Image classification data set "processed_dataset" (sudishna29/breed_recognition on GitHub). Class labels (5): Gir, Jaffarabadi, Murrah, Red Sindhi, Sahiwal.

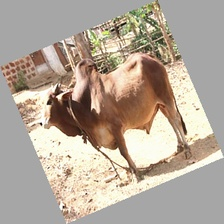
Label: Sahiwal

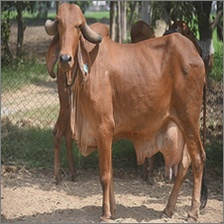
Label: Gir

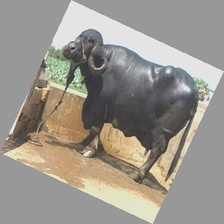
Label: Jaffarabadi

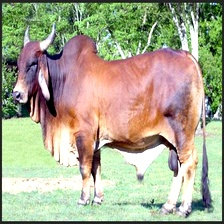
Label: Red Sindhi

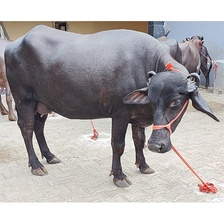
Label: Murrah

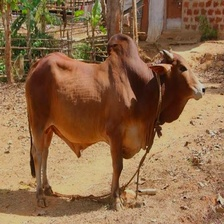
Label: Sahiwal
